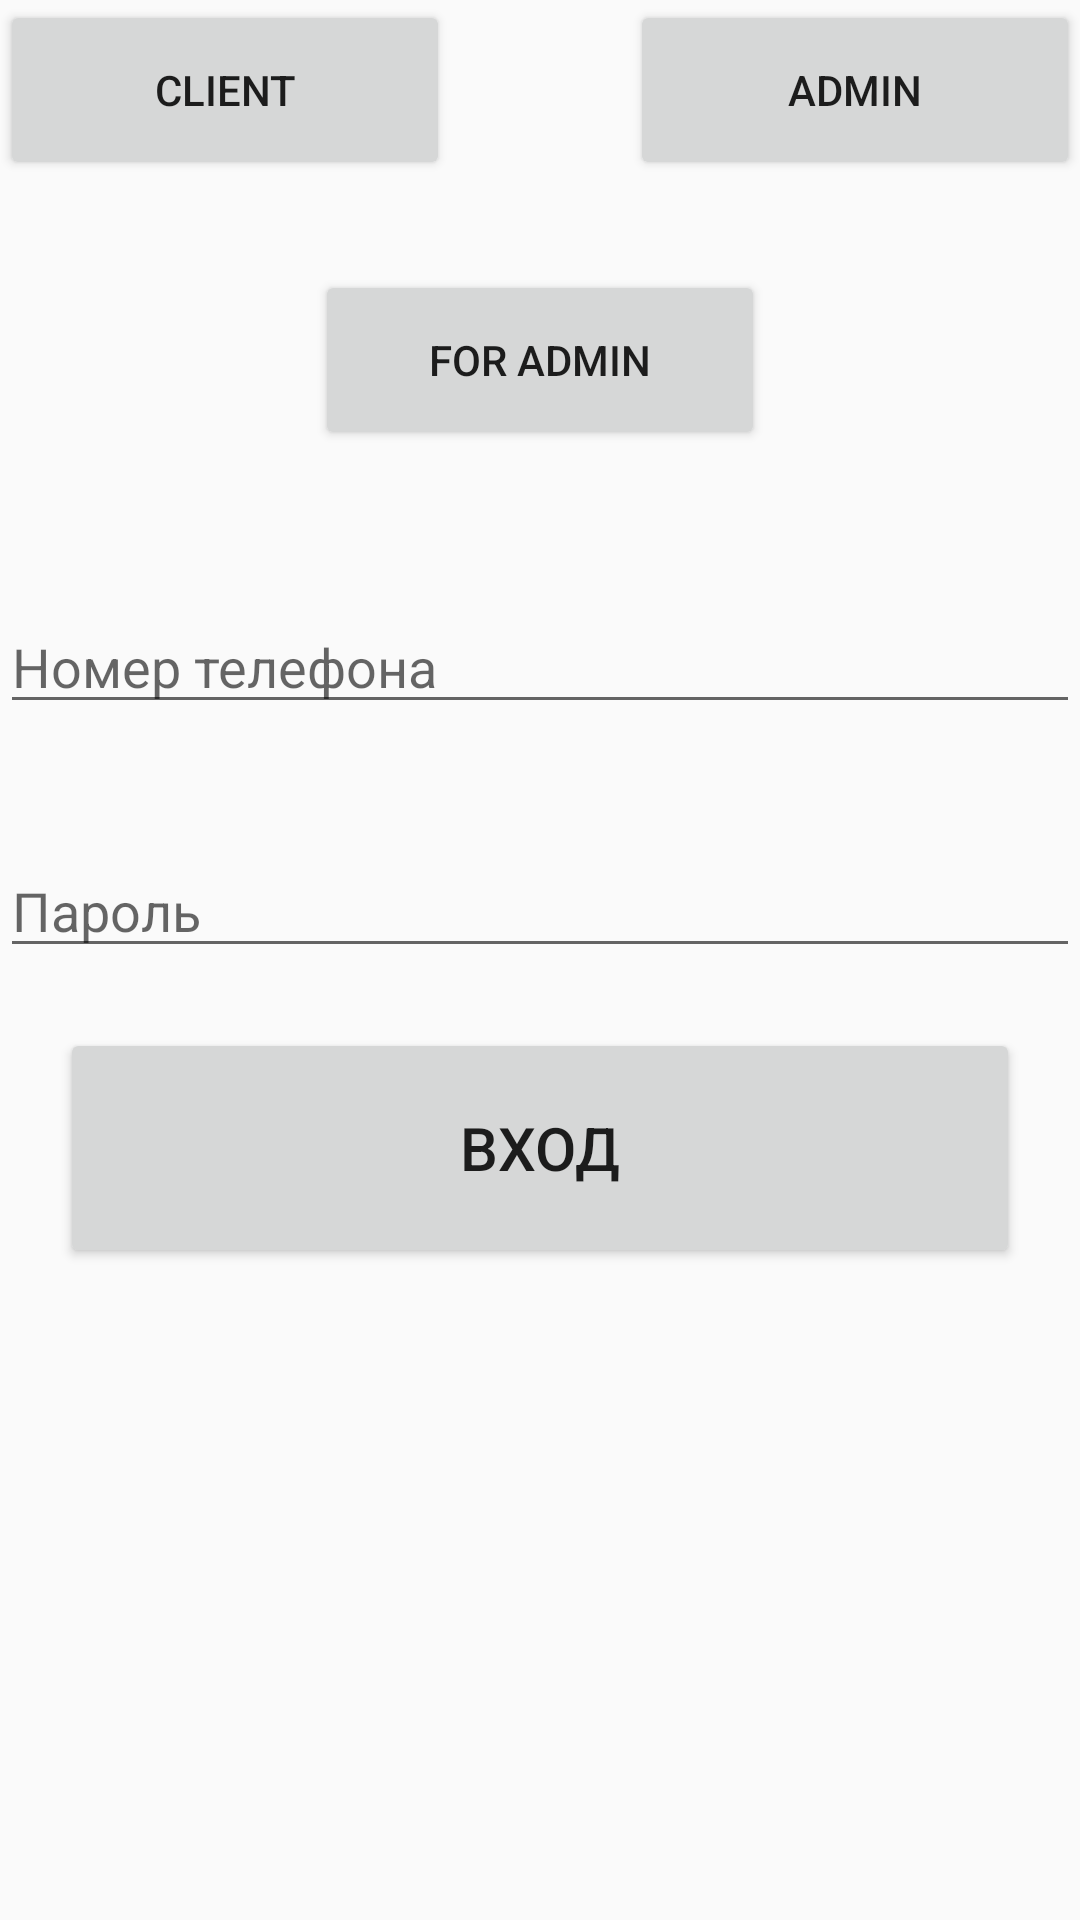

This screen was rendered from an Android layout file. Write that file and the resources it references.
<!-- AndroidManifest.xml: application theme Theme.VNTG -->
<!-- res/layout/activity_login.xml -->
<?xml version="1.0" encoding="utf-8"?>
<RelativeLayout    xmlns:android="http://schemas.android.com/apk/res/android"
    xmlns:tools="http://schemas.android.com/tools"
    xmlns:app="http://schemas.android.com/apk/res-auto"
    android:layout_width="match_parent"
    android:layout_height="match_parent"
    tools:context=".LoginActivity">
    <EditText
        android:id="@+id/login_phone_ed"
        android:layout_width="match_parent"
        android:layout_height="wrap_content"
        android:layout_marginTop="200dp"
        android:hint="Номер телефона"
        android:inputType="number"
        >
    </EditText>
    <EditText
        android:id="@+id/login_password_ed"
        android:layout_width="match_parent"
        android:layout_height="wrap_content"
        android:layout_below="@+id/login_phone_ed"
        android:layout_marginTop="40dp"
        android:hint="Пароль"
        android:inputType="textPassword"
        >
    </EditText>
    <Button
        android:id="@+id/login_btn"
        android:layout_width="match_parent"
        android:layout_height="80dp"
        android:text="Вход"
        android:textSize="20sp"
        android:layout_below="@+id/login_password_ed"
        android:layout_marginTop="20dp"
        android:layout_marginLeft="20dp"
        android:layout_marginRight="20dp"

        >
    </Button>
    <Button
        android:id="@+id/login_admin_panel_btn"
        android:layout_width="150dp"
        android:layout_height="60dp"
        android:text="for admin"
        android:layout_centerHorizontal="true"
        android:layout_marginTop="90dp"
        >

    </Button>
    <Button
        android:id="@+id/login_client_panel_btn"
        android:layout_width="150dp"
        android:layout_height="60dp"
        android:text="for client"
        android:layout_centerHorizontal="true"
        android:layout_marginTop="90dp"
        android:visibility="invisible"
        >

    </Button>
    <Button
        android:id="@+id/fastClient"
        android:layout_width="150dp"
        android:layout_height="60dp"
        android:text="client"
        >

    </Button>
    <Button
        android:id="@+id/fastAdmin"
        android:layout_width="150dp"
        android:layout_height="60dp"
        android:layout_alignParentRight="true"
        android:text="admin"
        >
    </Button>


</RelativeLayout>
<!-- resources referenced by this layout -->
<resources>
  <style name="Theme.VNTG" parent="Theme.AppCompat.DayNight.NoActionBar">
          
          <item name="colorPrimary">@color/purple_500</item>
          <item name="colorPrimaryVariant">@color/purple_700</item>
          <item name="colorOnPrimary">@color/white</item>
          
          <item name="colorSecondary">@color/teal_200</item>
          <item name="colorSecondaryVariant">@color/teal_700</item>
          <item name="colorOnSecondary">@color/black</item>
          
          <item name="android:statusBarColor" tools:targetApi="l">?attr/colorPrimaryVariant</item>
          
      </style>
  <color name="purple_500">#FF6200EE</color>
  <color name="purple_700">#FF3700B3</color>
  <color name="white">#FFFFFFFF</color>
  <color name="teal_200">#FF03DAC5</color>
  <color name="teal_700">#FF018786</color>
  <color name="black">#FF000000</color>
</resources>
